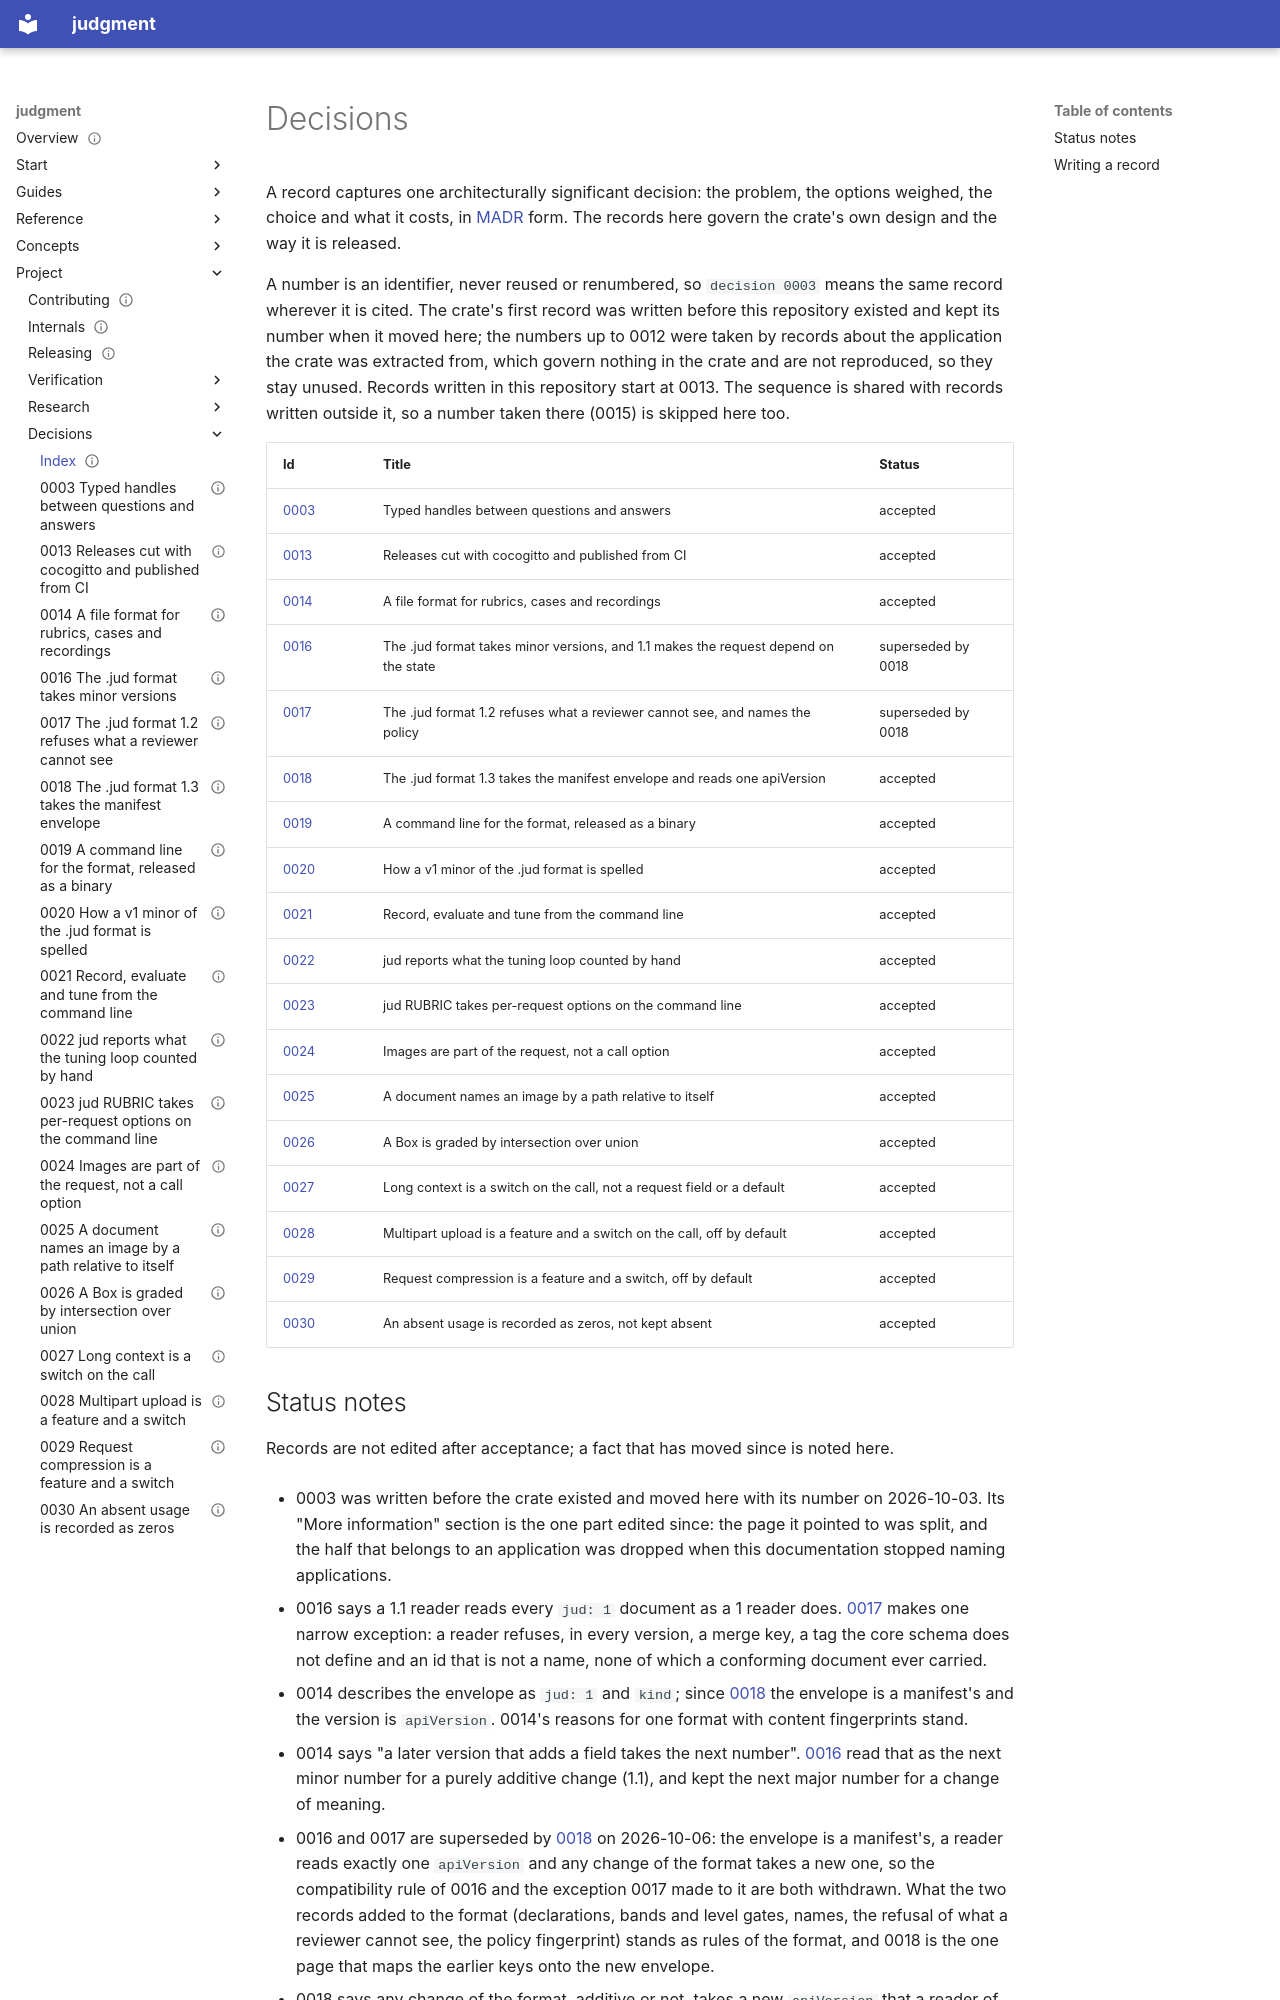

repository: chussenot/judgment · page: project/decisions/index.html · generator: mkdocs

---
title: Decisions
description: The architecture decision records that govern the judgment crate's design, how they are numbered, how a record is written, and what has moved since each was accepted.
status: current
last_reviewed: 2026-10-25
tags: [judgment, decisions, adr, madr]
---

# Decisions

A record captures one architecturally significant decision: the problem, the options weighed, the choice and what it costs, in [MADR](https://adr.github.io/madr/) form. The records here govern the crate's own design and the way it is released.

A number is an identifier, never reused or renumbered, so `decision 0003` means the same record wherever it is cited. The crate's first record was written before this repository existed and kept its number when it moved here; the numbers up to 0012 were taken by records about the application the crate was extracted from, which govern nothing in the crate and are not reproduced, so they stay unused. Records written in this repository start at 0013. The sequence is shared with records written outside it, so a number taken there (0015) is skipped here too.

| Id | Title | Status |
|---|---|---|
| [0003](0003-typed-handles-between-questions-and-answers.md) | Typed handles between questions and answers | accepted |
| [0013](0013-releases-cut-with-cocogitto-and-published-from-ci.md) | Releases cut with cocogitto and published from CI | accepted |
| [0014](0014-a-file-format-for-rubrics-cases-and-recordings.md) | A file format for rubrics, cases and recordings | accepted |
| [0016](0016-jud-takes-minor-versions.md) | The .jud format takes minor versions, and 1.1 makes the request depend on the state | superseded by 0018 |
| [0017](0017-jud-1-2-refuses-what-a-reviewer-cannot-see.md) | The .jud format 1.2 refuses what a reviewer cannot see, and names the policy | superseded by 0018 |
| [0018](0018-jud-1-3-takes-the-manifest-envelope.md) | The .jud format 1.3 takes the manifest envelope and reads one apiVersion | accepted |
| [0019](0019-a-command-line-for-the-format.md) | A command line for the format, released as a binary | accepted |
| [0020](0020-how-a-v1-minor-is-spelled.md) | How a v1 minor of the .jud format is spelled | accepted |
| [0021](0021-record-eval-and-tune-from-the-command-line.md) | Record, evaluate and tune from the command line | accepted |
| [0022](0022-jud-reports-what-the-tuning-loop-counted-by-hand.md) | jud reports what the tuning loop counted by hand | accepted |
| [0023](0023-jud-rubric-takes-options-on-the-command-line.md) | jud RUBRIC takes per-request options on the command line | accepted |
| [0024](0024-images-are-part-of-the-request.md) | Images are part of the request, not a call option | accepted |
| [0025](0025-a-document-names-an-image-by-path.md) | A document names an image by a path relative to itself | accepted |
| [0026](0026-a-box-is-graded-by-intersection-over-union.md) | A Box is graded by intersection over union | accepted |
| [0027](0027-long-context-is-a-switch-on-the-call.md) | Long context is a switch on the call, not a request field or a default | accepted |
| [0028](0028-multipart-is-a-feature-and-a-switch.md) | Multipart upload is a feature and a switch on the call, off by default | accepted |
| [0029](0029-request-compression-is-a-feature-and-a-switch.md) | Request compression is a feature and a switch, off by default | accepted |
| [0030](0030-an-absent-usage-is-recorded-as-zeros.md) | An absent usage is recorded as zeros, not kept absent | accepted |
